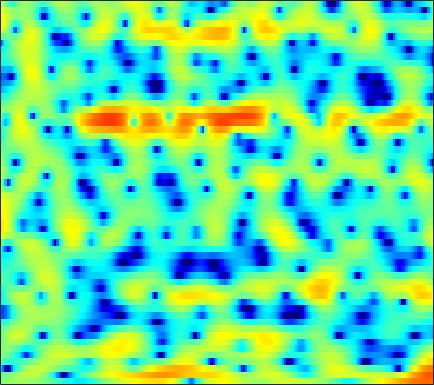

Values plotted in this chart, from the file beside it:
-0.085709, 0.19231, 0.49839, 0.74214, 0.89766, 1.0569, 1.1681, 1.2311, 1.2686, 1.2692, 1.238, 1.2023, 1.1361, 1.0458, 0.96617, 0.81896, 0.63324, 0.46841, 0.22494, -0.035236, -0.34188, -0.59435, -0.97148, -1.3878
-1.035, -0.8684, -0.6312, -0.3486, -0.1042, 0.2608, 0.6563, 0.9605, 1.359, 1.725, 2.04, 2.232, 2.419, 2.517, 2.524, 2.447, 2.252, 2.023, 1.597, 1.017, 0.2643, -0.4283, -1.562, -2.986
-7.687, -10.55, -17.38, -29.8, -15.96, -9.733, -6.21, -4.347, -2.458, -1.019, 0.1001, 0.7823, 1.509, 2.064, 2.381, 2.683, 2.854, 2.902, 2.858, 2.704, 2.44, 2.166, 1.714, 1.175
-2.152, -2.639, -3.177, -3.523, -3.651, -3.654, -3.517, -3.36, -3.114, -2.836, -2.512, -2.237, -1.811, -1.317, -0.9119, -0.3443, 0.2153, 0.6068, 1.082, 1.483, 1.797, 1.972, 2.129, 2.205
0.2715, -0.008593, -0.4392, -0.9602, -1.424, -2.18, -3.135, -4.031, -5.552, -7.597, -10.34, -12.74, -14.11, -11.32, -8.707, -5.824, -3.607, -2.282, -0.8517, 0.2792, 1.168, 1.707, 2.276, 2.701
0.1781, 0.2727, 0.2912, 0.1615, -0.03402, -0.4525, -1.041, -1.599, -2.478, -3.476, -4.458, -5.019, -5.321, -4.994, -4.434, -3.48, -2.486, -1.784, -0.9362, -0.1829, 0.4751, 0.9088, 1.414, 1.825
-0.8494, -0.1126, 0.6585, 1.203, 1.479, 1.679, 1.717, 1.65, 1.45, 1.146, 0.7594, 0.4379, -0.02488, -0.5162, -0.8975, -1.425, -1.948, -2.298, -2.628, -2.682, -2.389, -1.983, -1.292, -0.5861
-1.163, -0.1248, 0.9888, 1.84, 2.335, 2.825, 3.122, 3.224, 3.22, 3.055, 2.722, 2.344, 1.65, 0.6904, -0.2435, -1.896, -4.216, -6.679, -12.05, -29.38, -14.37, -9.188, -5.404, -3.128
-1.778, -1.174, -0.4203, 0.2615, 0.7191, 1.248, 1.676, 1.92, 2.136, 2.22, 2.16, 2.017, 1.689, 1.203, 0.7369, -0.002481, -0.8242, -1.436, -2.113, -2.492, -2.474, -2.231, -1.745, -1.248
-4.442, -4.183, -3.666, -2.982, -2.402, -1.602, -0.8339, -0.3032, 0.3078, 0.7867, 1.128, 1.297, 1.422, 1.441, 1.394, 1.274, 1.108, 0.9764, 0.8181, 0.695, 0.6105, 0.5673, 0.5216, 0.471
-11.88, -12.51, -11.36, -8.897, -7.047, -4.915, -3.178, -2.112, -0.949, -0.05269, 0.6195, 0.9964, 1.356, 1.574, 1.666, 1.721, 1.712, 1.681, 1.629, 1.571, 1.512, 1.466, 1.394, 1.296
-11.91, -12.71, -11.43, -8.734, -6.738, -4.458, -2.625, -1.518, -0.3541, 0.5072, 1.116, 1.423, 1.641, 1.681, 1.613, 1.439, 1.223, 1.07, 0.918, 0.8636, 0.926, 1.02, 1.158, 1.261
-4.763, -4.355, -3.566, -2.532, -1.698, -0.6075, 0.3957, 1.046, 1.751, 2.243, 2.489, 2.506, 2.282, 1.762, 1.158, 0.03938, -1.381, -2.524, -3.672, -3.669, -2.572, -1.519, -0.2513, 0.6612
-6.195, -4.303, -2.402, -0.9427, -0.06804, 0.8742, 1.577, 1.987, 2.386, 2.636, 2.706, 2.63, 2.322, 1.707, 0.9713, -0.5119, -2.796, -5.193, -8.966, -8.762, -4.864, -2.487, -0.3167, 0.9871
-4.659, -3.606, -2.452, -1.622, -1.231, -0.947, -0.8926, -0.9597, -1.086, -1.116, -0.9482, -0.6949, -0.2607, 0.1199, 0.3293, 0.4565, 0.4376, 0.4083, 0.4645, 0.7143, 1.147, 1.527, 1.978, 2.251
-2.15, -2.045, -1.986, -2.143, -2.473, -3.288, -4.66, -6.202, -9.181, -12.79, -11.94, -8.771, -5.204, -2.68, -1.282, 0.1327, 1.165, 1.749, 2.339, 2.777, 3.078, 3.214, 3.271, 3.159
-2.39, -2.277, -2.275, -2.479, -2.773, -3.441, -4.427, -5.372, -6.751, -7.721, -7.285, -6.051, -4.018, -2.118, -0.9022, 0.4192, 1.451, 2.055, 2.663, 3.068, 3.29, 3.341, 3.261, 3.006
-3.824, -3.453, -3.102, -2.884, -2.783, -2.721, -2.708, -2.694, -2.604, -2.381, -1.959, -1.522, -0.8285, -0.07614, 0.4871, 1.173, 1.748, 2.098, 2.448, 2.651, 2.714, 2.669, 2.485, 2.155
-4.908, -4.516, -4.065, -3.639, -3.332, -2.88, -2.401, -2.025, -1.505, -0.9582, -0.408, -0.003528, 0.5195, 1.005, 1.326, 1.694, 1.971, 2.112, 2.21, 2.207, 2.104, 1.964, 1.693, 1.343
-5.456, -5.615, -5.732, -5.534, -5.134, -4.276, -3.201, -2.364, -1.324, -0.3969, 0.3891, 0.8891, 1.44, 1.865, 2.092, 2.283, 2.355, 2.333, 2.193, 1.948, 1.602, 1.296, 0.8528, 0.4102
-5.391, -7.391, -11.48, -15.56, -12.7, -7.685, -4.298, -2.477, -0.6528, 0.6688, 1.624, 2.17, 2.692, 3.01, 3.139, 3.16, 3.016, 2.807, 2.374, 1.761, 0.9702, 0.2573, -0.8173, -1.925
-0.3553, -1.563, -3.238, -4.088, -3.821, -2.531, -1.03, -0.05477, 0.9874, 1.753, 2.303, 2.598, 2.847, 2.918, 2.884, 2.695, 2.328, 1.941, 1.295, 0.4587, -0.6156, -1.69, -3.685, -6.934
4.125, 3.628, 2.931, 2.244, 1.817, 1.286, 0.7967, 0.4332, -0.05499, -0.4414, -0.6514, -0.7119, -0.7095, -0.7299, -0.8896, -1.309, -1.987, -2.647, -3.534, -4.214, -4.551, -4.601, -4.589, -4.589
6.065, 5.575, 4.758, 3.727, 2.798, 1.294, -0.6241, -2.397, -5.293, -8.435, -9.849, -8.929, -7.131, -5.942, -5.625, -5.981, -7.279, -9.058, -13.21, -20.13, -15.45, -10.8, -6.893, -4.279
6.122, 5.638, 4.794, 3.696, 2.65, 0.9583, -1.199, -3.183, -6.41, -9.977, -11.54, -10.59, -8.691, -7.509, -7.046, -7.024, -7.557, -8.218, -9.18, -9.553, -8.685, -7.364, -5.31, -3.343
5.377, 5.012, 4.35, 3.495, 2.734, 1.563, 0.2503, -0.7973, -2.169, -3.404, -4.382, -4.898, -5.373, -5.72, -5.955, -6.242, -6.49, -6.575, -6.509, -6.157, -5.49, -4.797, -3.717, -2.558
4.937, 4.683, 4.212, 3.611, 3.091, 2.296, 1.425, 0.7306, -0.2306, -1.22, -2.217, -2.975, -4.029, -5.079, -5.904, -6.934, -7.734, -8.056, -7.954, -7.265, -6.174, -5.233, -3.95, -2.722
4.751, 4.497, 4.091, 3.618, 3.228, 2.68, 2.079, 1.585, 0.8459, -0.001854, -0.9927, -1.878, -3.28, -5.054, -6.702, -9.584, -13.65, -17.37, -16.91, -12.1, -8.518, -6.527, -4.455, -2.841
4.045, 3.571, 2.975, 2.476, 2.201, 1.964, 1.784, 1.64, 1.367, 0.9425, 0.3019, -0.3333, -1.429, -2.872, -4.163, -6.252, -8.435, -9.694, -9.765, -8.186, -6.182, -4.802, -3.203, -1.894
2.06, 0.6706, -1.144, -2.182, -2.091, -1.168, -0.03897, 0.6775, 1.365, 1.713, 1.75, 1.596, 1.164, 0.5034, -0.1033, -0.9931, -1.843, -2.387, -2.862, -2.99, -2.784, -2.43, -1.734, -0.9074
0.5978, -2.16, -7.919, -16.38, -10.52, -4.773, -1.659, -0.1357, 1.252, 2.153, 2.691, 2.87, 2.861, 2.588, 2.199, 1.484, 0.4962, -0.3968, -1.815, -3.396, -4.754, -5.099, -4.272, -2.594
2.22, 0.9741, -0.5765, -1.607, -1.913, -1.749, -1.165, -0.5683, 0.2778, 1.101, 1.813, 2.222, 2.552, 2.593, 2.41, 1.835, 0.8165, -0.2946, -2.45, -5.808, -11.47, -16.54, -10.22, -5.126
2.334, 1.427, 0.0704, -1.367, -2.529, -3.965, -4.916, -4.926, -3.902, -2.293, -0.7136, 0.2695, 1.274, 1.881, 2.096, 2.055, 1.681, 1.2, 0.351, -0.5831, -1.346, -1.603, -1.42, -0.7874
1.236, 0.4214, -0.991, -2.934, -4.904, -8.832, -16.76, -22.47, -10.92, -5.767, -2.733, -1.141, 0.3704, 1.366, 1.85, 2.219, 2.336, 2.283, 2.106, 1.847, 1.593, 1.44, 1.302, 1.204
0.007987, -0.3915, -1.071, -1.965, -2.681, -3.678, -4.299, -4.318, -3.62, -2.444, -1.168, -0.2853, 0.6468, 1.356, 1.724, 2.048, 2.186, 2.196, 2.104, 1.924, 1.689, 1.488, 1.196, 0.8734
-1.114, -1.005, -0.9185, -0.8658, -0.8596, -0.7831, -0.6303, -0.4513, -0.09048, 0.3601, 0.8331, 1.151, 1.524, 1.774, 1.886, 1.901, 1.788, 1.637, 1.35, 1.01, 0.6267, 0.3241, -0.09675, -0.5137
-2.681, -2.007, -1.19, -0.4429, 0.02752, 0.6136, 1.104, 1.448, 1.832, 2.147, 2.368, 2.456, 2.5, 2.399, 2.238, 1.889, 1.408, 0.9564, 0.2801, -0.4512, -1.162, -1.648, -2.183, -2.614
-4.875, -3.271, -1.598, -0.3155, 0.5491, 1.471, 2.248, 2.724, 3.201, 3.494, 3.612, 3.602, 3.389, 3.006, 2.581, 1.863, 0.9281, 0.05352, -1.344, -3.002, -4.716, -5.776, -6.445, -6.317
-3.776, -2.99, -1.949, -0.7633, 0.2232, 1.496, 2.652, 3.322, 3.966, 4.295, 4.314, 4.143, 3.678, 3.031, 2.437, 1.517, 0.3631, -0.7017, -2.618, -5.466, -10.35, -17.49, -21.35, -11.28
-3.233, -5.437, -7.885, -5.741, -2.917, 0.2425, 2.406, 3.492, 4.368, 4.619, 4.286, 3.671, 2.535, 1.164, 0.2284, -0.6149, -0.9458, -1.051, -1.367, -2.078, -3.056, -3.692, -3.97, -3.461
-1.102, -3.059, -4.952, -3.729, -1.661, 0.876, 2.666, 3.559, 4.135, 4.027, 3.222, 2.025, -0.5191, -5.043, -11.69, -15.46, -6.147, -3.178, -1.026, 0.05239, 0.5522, 0.6489, 0.6018, 0.4166
0.4592, 0.1808, 0.1471, 0.5136, 0.9167, 1.66, 2.322, 2.684, 2.902, 2.768, 2.231, 1.563, 0.2823, -1.213, -2.084, -2.479, -1.819, -1.01, -0.0388, 0.5866, 0.8501, 0.832, 0.5156, -0.1855
-1.988, -1.567, -0.9762, -0.3955, 0.06223, 0.6351, 1.154, 1.478, 1.801, 1.971, 1.96, 1.857, 1.636, 1.378, 1.228, 1.124, 1.131, 1.176, 1.229, 1.207, 1.006, 0.7296, 0.1349, -0.751
-5.757, -4.772, -3.714, -2.788, -2.115, -1.336, -0.5902, -0.07322, 0.5466, 1.064, 1.479, 1.713, 1.952, 2.108, 2.157, 2.189, 2.156, 2.08, 1.908, 1.652, 1.298, 0.9487, 0.375, -0.3051
-8.436, -7.583, -6.571, -5.603, -4.917, -3.93, -2.891, -2.092, -1.038, -0.05838, 0.8133, 1.367, 1.948, 2.36, 2.559, 2.674, 2.64, 2.528, 2.268, 1.892, 1.445, 1.073, 0.5649, 0.05797
-10.55, -10.06, -9.547, -9.257, -8.974, -8.011, -6.396, -4.882, -2.849, -1.015, 0.4925, 1.417, 2.345, 2.966, 3.259, 3.397, 3.285, 3.052, 2.561, 1.897, 1.121, 0.5314, -0.1721, -0.6834
-11.96, -11.28, -11.63, -13.89, -17.79, -25.21, -12.77, -7.989, -3.823, -0.9273, 1.155, 2.315, 3.45, 4.158, 4.427, 4.48, 4.171, 3.698, 2.744, 1.401, -0.3483, -1.882, -3.967, -5.212
-8.585, -8.14, -8.033, -8.213, -8.284, -7.579, -5.725, -3.908, -1.516, 0.5346, 2.165, 3.103, 4.029, 4.572, 4.726, 4.619, 4.135, 3.505, 2.265, 0.4883, -2.031, -4.649, -9.922, -17.52
-4.954, -4.776, -4.436, -3.954, -3.508, -2.675, -1.679, -0.8203, 0.3437, 1.442, 2.38, 2.955, 3.505, 3.793, 3.83, 3.615, 3.115, 2.551, 1.525, 0.2335, -1.285, -2.482, -3.97, -4.902
-3.76, -3.58, -3.105, -2.457, -1.904, -1.106, -0.2476, 0.3895, 1.2, 1.927, 2.545, 2.918, 3.234, 3.356, 3.316, 3.063, 2.573, 2.074, 1.237, 0.2297, -0.8669, -1.711, -2.755, -3.653
-5.697, -5.002, -3.751, -2.478, -1.575, -0.5297, 0.4093, 1.031, 1.786, 2.437, 2.974, 3.271, 3.535, 3.607, 3.519, 3.229, 2.711, 2.169, 1.28, 0.1811, -1.074, -2.107, -3.512, -4.91
-12.98, -8.051, -4.566, -2.508, -1.438, -0.3424, 0.5173, 1.109, 1.86, 2.575, 3.191, 3.563, 3.925, 4.068, 4.011, 3.708, 3.157, 2.555, 1.488, 0.1295, -1.582, -3.087, -5.488, -8.241
-1.633, -1.428, -1.029, -0.8357, -0.8881, -1.067, -1.109, -0.82, 0.03907, 1.219, 2.381, 3.124, 3.82, 4.188, 4.254, 4.031, 3.489, 2.885, 1.776, 0.3323, -1.544, -3.297, -6.307, -10.65
4.126, 3.325, 2.082, 0.4348, -1.277, -4.779, -10.57, -13.01, -6.511, -2.058, 0.6686, 2.007, 3.124, 3.665, 3.759, 3.54, 2.945, 2.311, 1.288, 0.08056, -1.233, -2.298, -3.822, -5.332
5.72, 4.82, 3.449, 1.814, 0.4067, -1.7, -3.536, -3.945, -2.876, -1.12, 0.3968, 1.216, 1.871, 2.03, 1.821, 1.181, 0.134, -0.8719, -2.355, -3.717, -4.53, -4.698, -4.517, -4.128
5.372, 4.666, 3.668, 2.656, 1.929, 1.123, 0.5668, 0.3657, 0.3805, 0.6032, 0.8572, 0.9649, 0.9012, 0.5075, -0.04999, -1.259, -3.064, -4.984, -8.721, -14.99, -18.23, -12.84, -8.228, -5.515
4.274, 3.589, 2.628, 1.725, 1.161, 0.6681, 0.4884, 0.5118, 0.6729, 0.8666, 0.9772, 0.9538, 0.7248, 0.2335, -0.3238, -1.377, -2.786, -4.111, -6.104, -7.888, -8.295, -7.409, -5.505, -3.668
2.748, 1.683, -0.06668, -2.002, -3.181, -3.655, -2.778, -1.776, -0.5504, 0.3419, 0.8621, 1.025, 0.9598, 0.6092, 0.1887, -0.4863, -1.25, -1.773, -2.343, -2.581, -2.448, -2.106, -1.383, -0.5342
